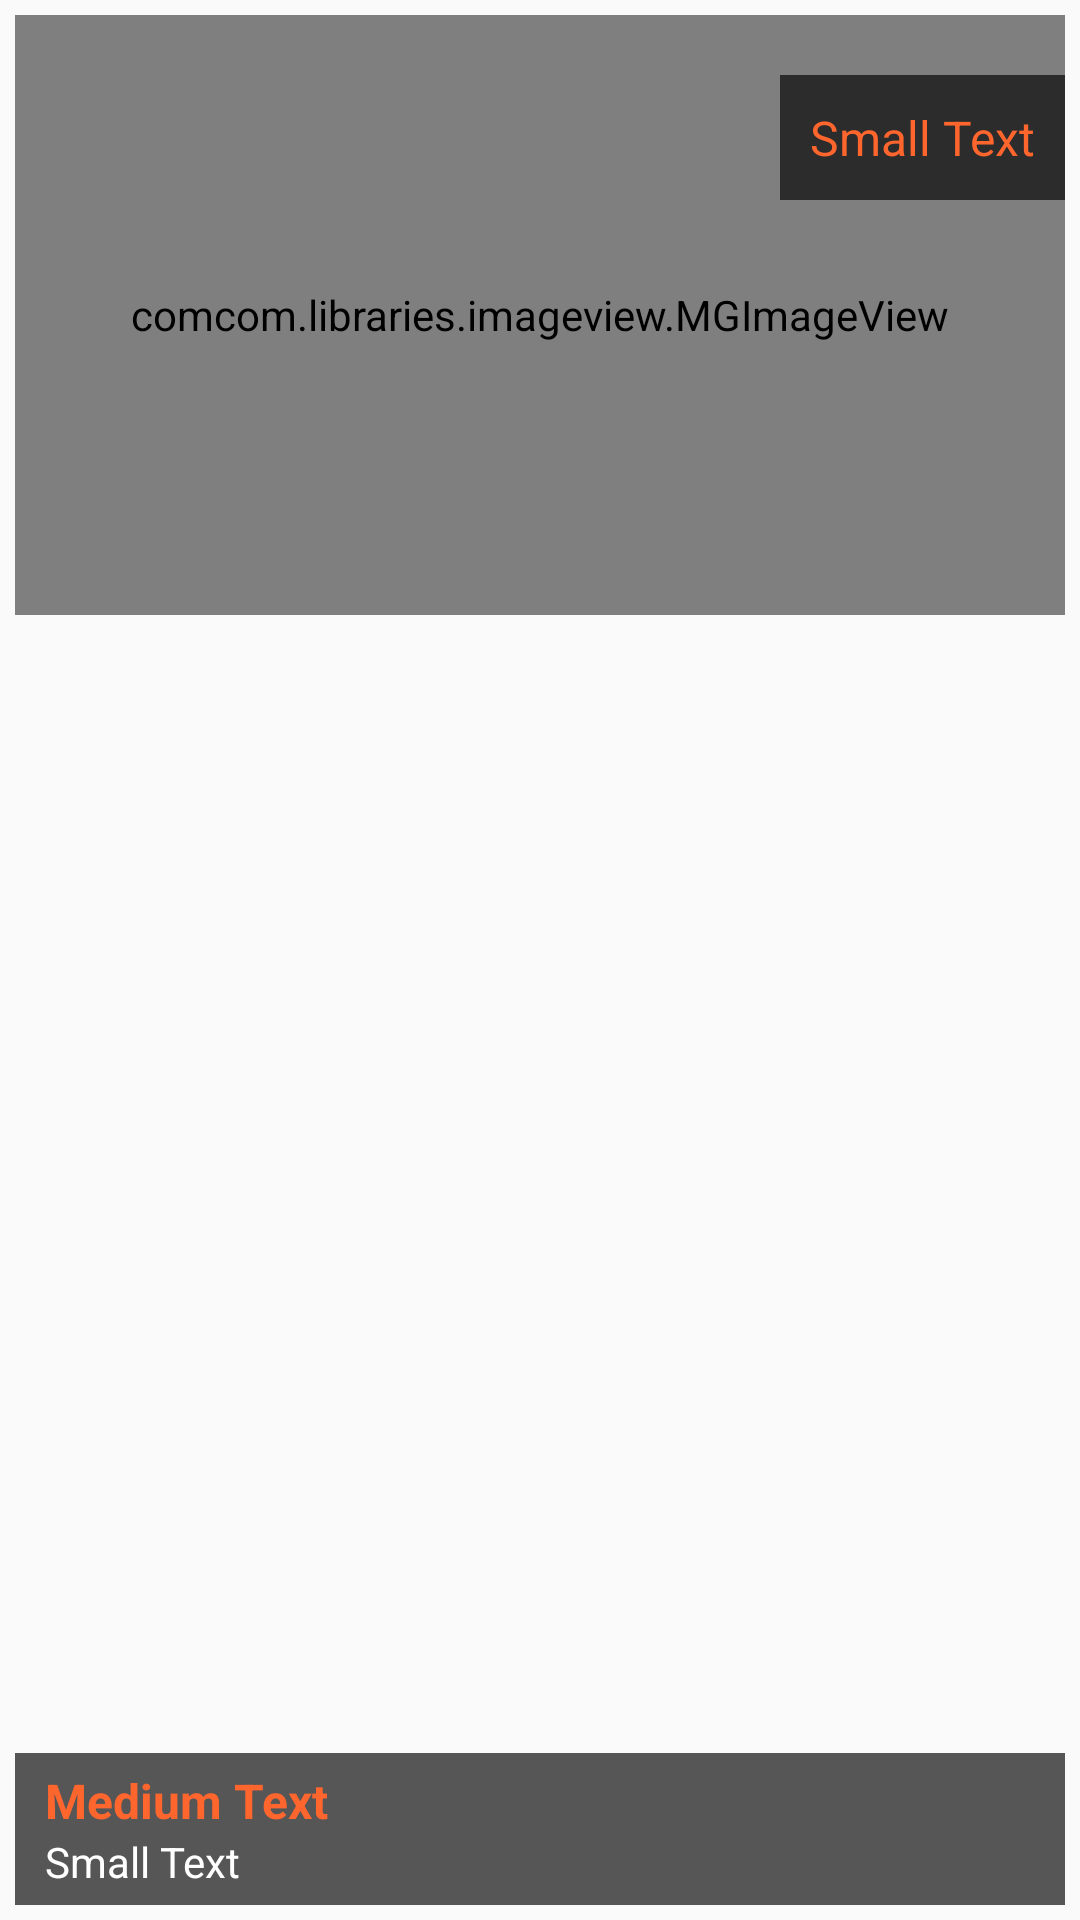

The Android layout XML behind this screen, and the referenced resources:
<!-- AndroidManifest.xml: application theme AppTheme -->
<!-- res/layout/news_entry.xml -->
<?xml version="1.0" encoding="utf-8"?>
<FrameLayout xmlns:android="http://schemas.android.com/apk/res/android"
    android:layout_width="match_parent"
    android:layout_height="wrap_content"
    android:orientation="vertical"
    android:padding="@dimen/dimen_5dp" >

    <comcom.libraries.imageview.MGImageView
        android:id="@+id/imgViewPhoto"
        android:layout_width="match_parent"
        android:layout_height="200dp"
        android:adjustViewBounds="true"
        android:scaleType="centerCrop"
        android:src="@mipmap/bg_image_placeholder" />

    <LinearLayout
        android:layout_width="match_parent"
        android:layout_height="wrap_content"
        android:layout_gravity="bottom|left"
        android:background="@color/slider_bg_label"
        android:orientation="vertical"
        android:padding="@dimen/dimen_5dp" >

        <TextView
            android:id="@+id/tvTitle"
            android:layout_width="wrap_content"
            android:layout_height="wrap_content"
            android:layout_marginLeft="@dimen/dimen_5dp"
            android:text="Medium Text"
            android:textColor="@color/theme_main_color_accent"
            android:textSize="@dimen/text_size_16sp"
            android:textStyle="bold" />

        <TextView
            android:id="@+id/tvSubtitle"
            android:layout_width="wrap_content"
            android:layout_height="wrap_content"
            android:layout_marginLeft="@dimen/dimen_5dp"
            android:lines="@integer/num_new_lines_2"
            android:text="Small Text"
            android:textColor="@color/text_white_color"
            android:textSize="@dimen/text_size_14sp" />

    </LinearLayout>

    <TextView
        android:id="@+id/tvDate"
        android:layout_width="wrap_content"
        android:layout_height="wrap_content"
        android:layout_gravity="top|right"
        android:layout_marginTop="@dimen/dimen_20dp"
        android:background="@color/slider_bg_label"
        android:padding="@dimen/dimen_10dp"
        android:text="Small Text"
        android:textAppearance="?android:attr/textAppearanceSmall"
        android:textColor="@color/theme_main_color_accent"
        android:textSize="@dimen/text_size_16sp" />

</FrameLayout>
<!-- resources referenced by this layout -->
<resources>
  <color name="slider_bg_label">#A7000000</color>
  <color name="text_white_color">#ffffffff</color>
  <color name="theme_main_color_accent">#ff662e</color>
  <dimen name="dimen_10dp">10dp</dimen>
  <dimen name="dimen_20dp">20dp</dimen>
  <dimen name="dimen_5dp">5dp</dimen>
  <dimen name="text_size_14sp">14sp</dimen>
  <dimen name="text_size_16sp">16sp</dimen>
  <style name="AppTheme" parent="Theme.AppCompat.Light.DarkActionBar">
          
          <item name="colorPrimary">@color/colorPrimary</item>
          <item name="colorPrimaryDark">@color/colorPrimaryDark</item>
          <item name="colorAccent">@color/colorAccent</item>
      </style>
  <color name="colorPrimary">#303030</color>
  <color name="colorPrimaryDark">#1e1e1e</color>
  <color name="colorAccent">#ff662e</color>
</resources>
